Run: headless pygame with SDL's dummy video driver; simulated clock (each Clock.tick advances the game by its frame time, no real sleeping); random seed 0; keys injected as events and as key.get_pressed() state; no mouse input.
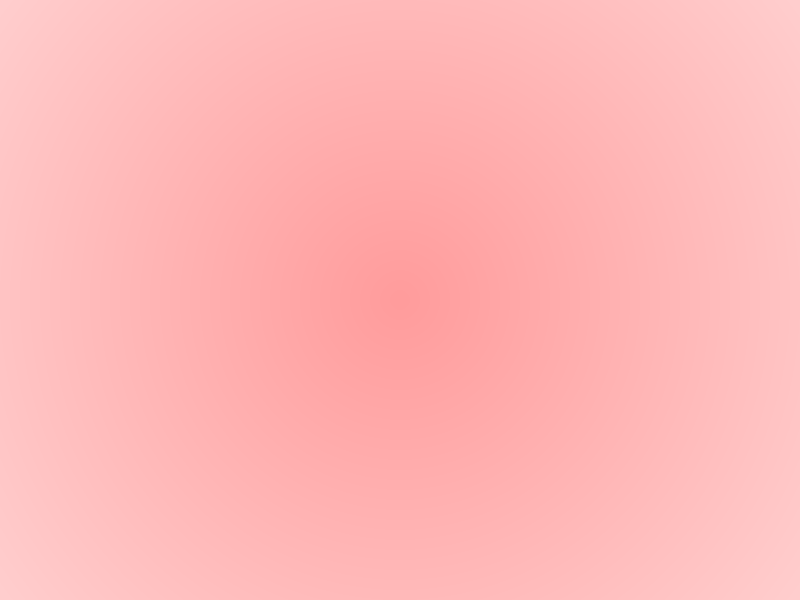
Frame 1 of 4 · flips 1–60 · no input
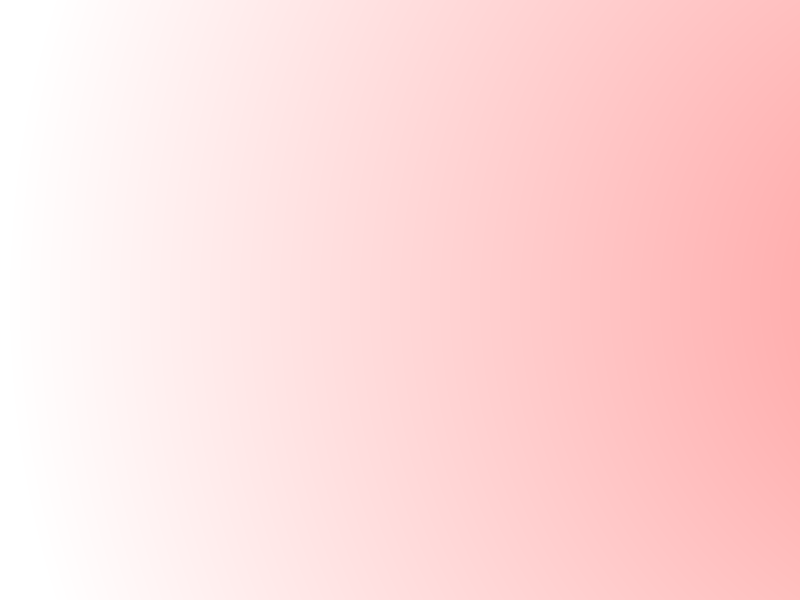
Frame 2 of 4 · flips 61–180 · tapped SPACE, RETURN · held RIGHT (→), D
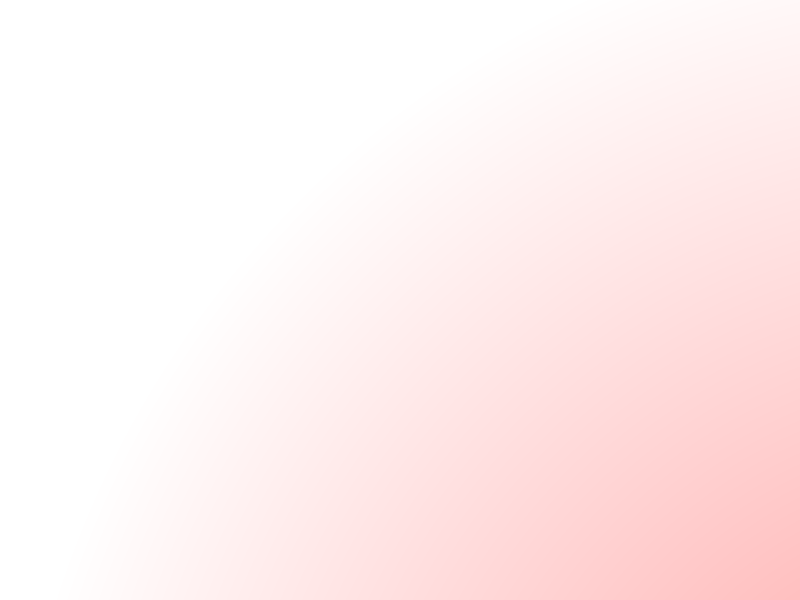
Frame 3 of 4 · flips 181–300 · held DOWN (↓), S
Frame 4 of 4 · flips 301–420 · held LEFT (←), A, UP (↑), W · screen same as frame 1, image omitted

The pygame program that drew these frames:

import pygame
import sys

# Initialize Pygame
pygame.init()

# Constants
WIDTH = 800
HEIGHT = 600
WHITE = (255, 255, 255)
BLACK = (0, 0, 0)
PLAYER_RADIUS = 30  # Radius of the player circle
NUM_CIRCLES = 30    # Number of concentric circles
CIRCLE_RADIUS_STEP = 10  # Step for increasing the radius of each circle
CIRCLE_RADIUS = 120  # Radius of the innermost circle

# Create the screen
screen = pygame.display.set_mode((WIDTH, HEIGHT))
clock = pygame.time.Clock()

# Main game loop
player_pos = [WIDTH // 2, HEIGHT // 2]  # Player position
running = True
while running:
    for event in pygame.event.get():
        if event.type == pygame.QUIT:
            running = False

    # Update player position (for testing, you would likely have player movement code here)
    keys = pygame.key.get_pressed()
    if keys[pygame.K_LEFT]:
        player_pos[0] -= 5
    if keys[pygame.K_RIGHT]:
        player_pos[0] += 5
    if keys[pygame.K_UP]:
        player_pos[1] -= 5
    if keys[pygame.K_DOWN]:
        player_pos[1] += 5

    # Clear the screen
    screen.fill(WHITE)

    # Draw the player circle
    radius = 10

    for i in range(100):
        alpha = radius/10
        circle = pygame.Surface((WIDTH, HEIGHT), pygame.SRCALPHA)
        pygame.draw.circle(circle, (255, 0, 0, alpha), (player_pos[0], player_pos[1]), radius*i)
        screen.blit(circle, (0, 0))

    # Draw multiple concentric circles around the player
    # for i in range(1, NUM_CIRCLES + 1):
    #     circle_radius = CIRCLE_RADIUS + i * CIRCLE_RADIUS_STEP
    #     opacity = int(255 * (1 - i / NUM_CIRCLES))  # Calculate opacity based on radius
    #     pygame.draw.circle(screen, (0, 0, 0, opacity), player_pos, circle_radius)

    # Update the display
    pygame.display.flip()
    clock.tick(60)

# Quit Pygame
pygame.quit()
sys.exit()
